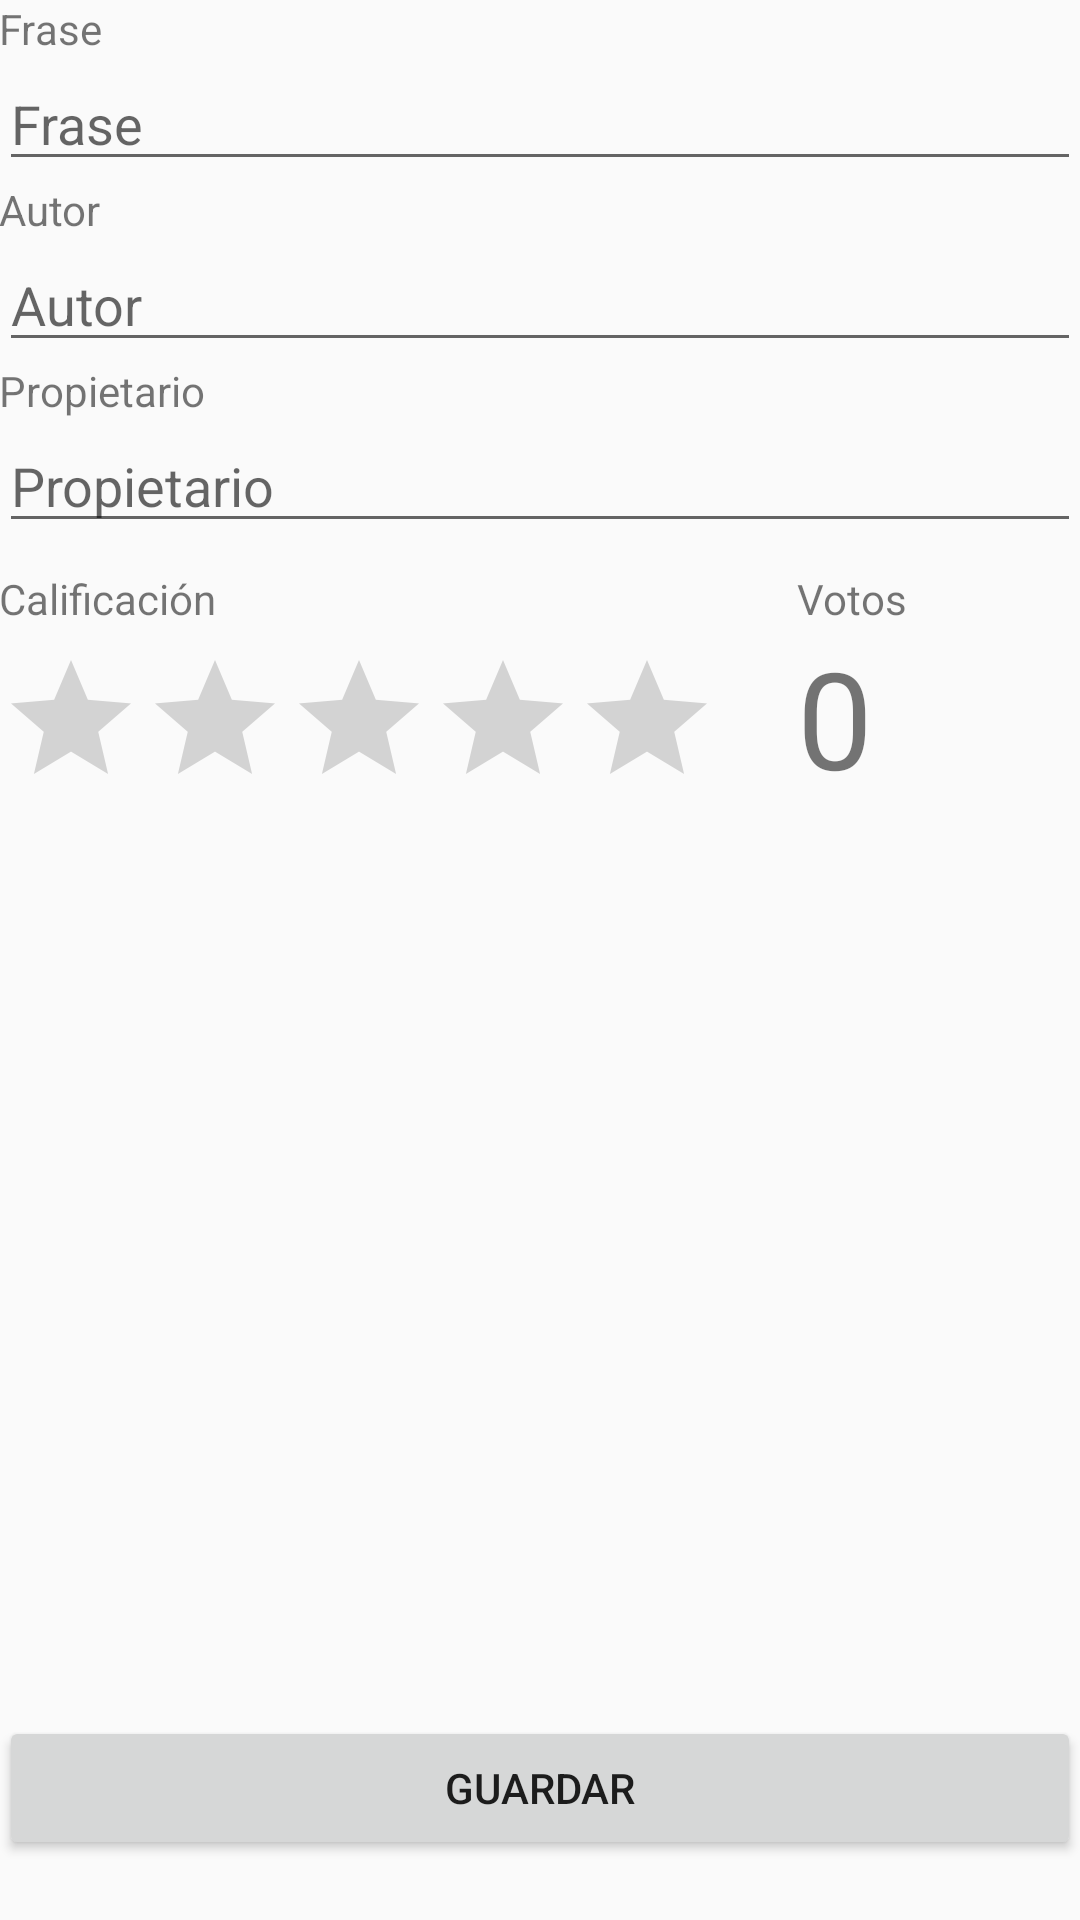

The Android layout XML behind this screen, and the referenced resources:
<!-- AndroidManifest.xml: application theme AppTheme -->
<!-- res/layout/activity_create.xml -->
<?xml version="1.0" encoding="utf-8"?>
<RelativeLayout xmlns:android="http://schemas.android.com/apk/res/android"
    xmlns:tools="http://schemas.android.com/tools"
    android:layout_width="match_parent"
    android:layout_height="match_parent"
    android:paddingBottom="@dimen/activity_vertical_margin"
    android:paddingLeft="@dimen/activity_horizontal_margin"
    android:paddingRight="@dimen/activity_horizontal_margin"
    android:paddingTop="@dimen/activity_vertical_margin"
    tools:context="com.firebase.CreateActivity">

    <TextView
        android:layout_width="wrap_content"
        android:layout_height="wrap_content"
        android:text="Frase"
        android:id="@+id/textView"
        android:layout_alignParentTop="true"
        android:layout_alignParentLeft="true"
        android:layout_alignParentStart="true" />

    <EditText
        android:layout_width="wrap_content"
        android:layout_height="wrap_content"
        android:hint="Frase"
        android:id="@+id/frase"
        android:layout_alignParentLeft="true"
        android:layout_alignParentStart="true"
        android:layout_alignParentRight="true"
        android:layout_alignParentEnd="true"
        android:layout_below="@+id/textView" />

    <TextView
        android:layout_width="wrap_content"
        android:layout_height="wrap_content"
        android:text="Autor"
        android:id="@+id/textView2"
        android:layout_below="@+id/frase"
        android:layout_alignParentLeft="true"
        android:layout_alignParentStart="true" />
    

    <EditText
        android:layout_width="wrap_content"
        android:layout_height="wrap_content"
        android:hint="Autor"
        android:id="@+id/autor"
        android:layout_below="@+id/textView2"
        android:layout_alignParentRight="true"
        android:layout_alignParentEnd="true"
        android:layout_alignParentLeft="true"
        android:layout_alignParentStart="true" />

    <Button
        android:layout_width="wrap_content"
        android:layout_height="wrap_content"
        android:text="Guardar"
        android:id="@+id/button"
        android:onClick=""
        android:layout_marginBottom="20dp"
        android:layout_alignParentBottom="true"
        android:layout_alignParentRight="true"
        android:layout_alignParentEnd="true"
        android:layout_alignParentLeft="true"
        android:layout_alignParentStart="true" />

    <TextView
        android:layout_width="wrap_content"
        android:layout_height="wrap_content"
        android:text="Propietario"
        android:id="@+id/propietarioTextView"
        android:layout_below="@+id/autor"
        android:layout_alignParentLeft="true"
        android:layout_alignParentStart="true" />

    <EditText
        android:layout_width="wrap_content"
        android:layout_height="wrap_content"
        android:hint="Propietario"
        android:id="@+id/propietario"
        android:layout_below="@+id/propietarioTextView"
        android:layout_alignParentLeft="true"
        android:layout_alignParentStart="true"
        android:layout_alignRight="@+id/autor"
        android:layout_alignEnd="@+id/autor" />

    <TextView
        android:layout_width="wrap_content"
        android:layout_height="wrap_content"
        android:text="Calificación"
        android:layout_marginTop="9dp"
        android:id="@+id/calificacionTextView"
        android:layout_below="@+id/propietario"
        android:layout_alignParentLeft="true"
        android:layout_alignParentStart="true" />

    <RatingBar
        android:layout_width="wrap_content"
        android:layout_height="wrap_content"
        android:id="@+id/ratingBar"
        android:layout_marginTop="7dp"

        android:layout_below="@+id/calificacionTextView"
        android:layout_alignParentLeft="true"
        android:layout_alignParentStart="true" />

    <TextView
        android:layout_width="wrap_content"
        android:layout_height="wrap_content"
        android:text="Votos"

        android:id="@+id/votosTextView"
        android:layout_alignTop="@+id/calificacionTextView"
        android:layout_toRightOf="@+id/ratingBar"
        android:layout_toEndOf="@+id/ratingBar"
        android:layout_marginLeft="26dp"
        android:layout_marginStart="26dp" />

    <TextView
        android:layout_width="wrap_content"
        android:layout_height="wrap_content"
        android:text="0"
        android:textSize="45dp"
        android:layout_marginTop="0dp"
        android:textAlignment="gravity"
        android:id="@+id/votosTextViewNumeric"
        android:layout_below="@+id/votosTextView"
        android:layout_alignLeft="@+id/votosTextView"
        android:layout_alignStart="@+id/votosTextView"
        android:layout_alignBottom="@+id/ratingBar" />


</RelativeLayout>
<!-- resources referenced by this layout -->
<resources>
  <style name="AppTheme" parent="Theme.AppCompat.Light.DarkActionBar">
          <item name="colorPrimary">@color/colorPrimary</item>
          <item name="colorPrimaryDark">@color/colorPrimaryDark</item>
          <item name="colorAccent">@color/colorAccent</item>
      </style>
  <color name="colorPrimary">#039BE5</color>
  <color name="colorPrimaryDark">#0288D1</color>
  <color name="colorAccent">#FFA000</color>
</resources>
